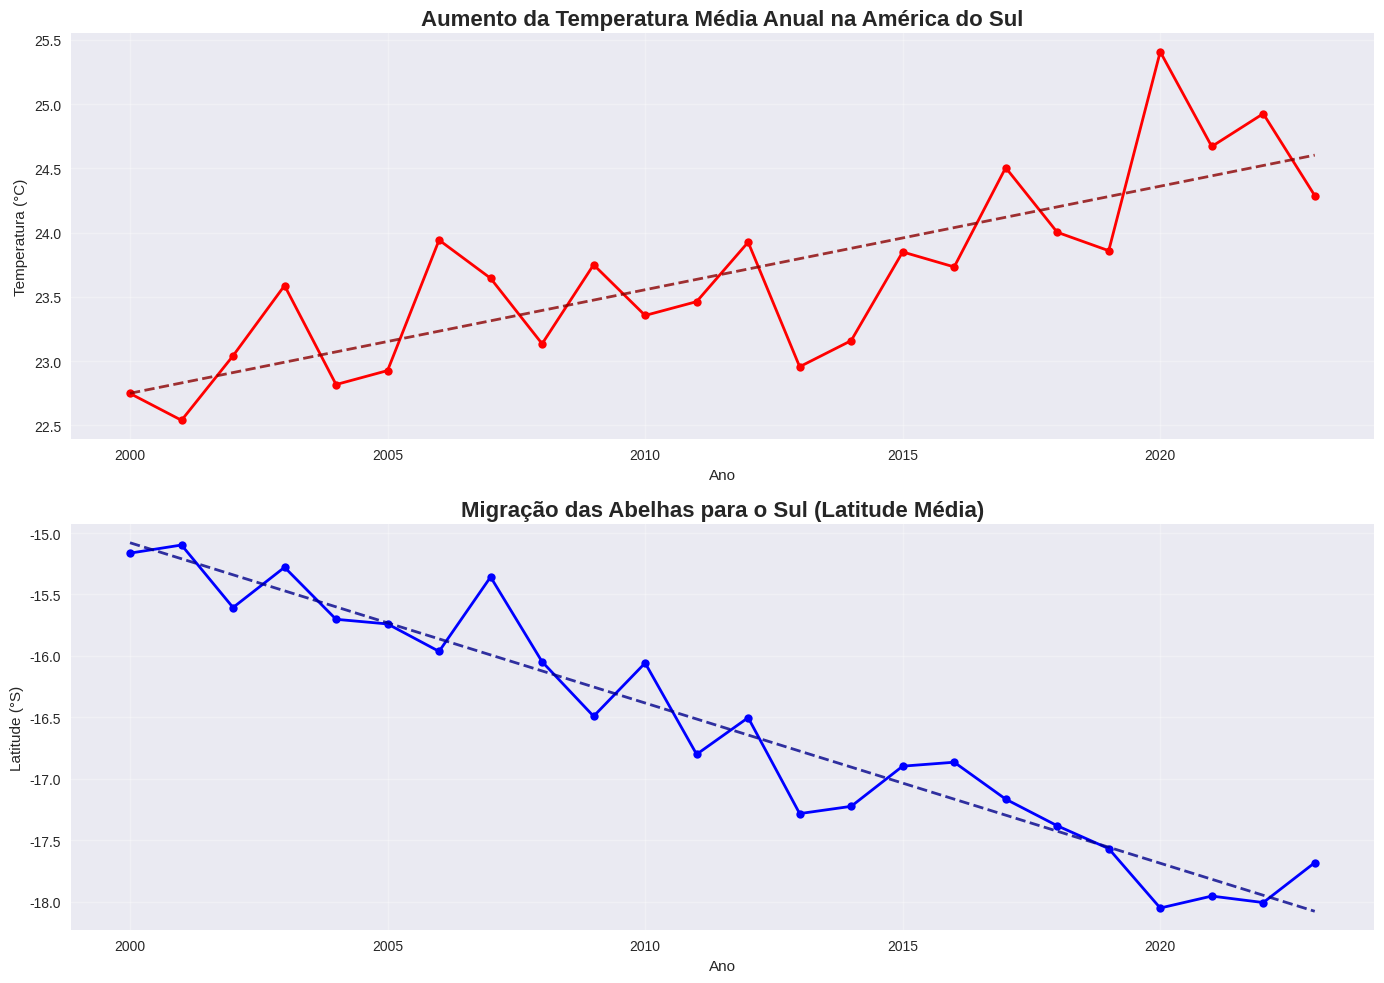

Write the Python code that produced this figure. (Note: this script raises an exception after producing the figure.)
#!/usr/bin/env python3
# -*- coding: utf-8 -*-
"""
Script para gerar gráficos visuais demonstrativos sobre análise de abelhas e mudanças climáticas.
Os gráficos são salvos na pasta images/ para exibição no README.

[redacted]
Data: 2024
"""

import numpy as np
import pandas as pd
import matplotlib.pyplot as plt
import seaborn as sns
from datetime import datetime, timedelta
import warnings
warnings.filterwarnings('ignore')

# Configuração do estilo dos gráficos
plt.style.use('seaborn-v0_8')
sns.set_palette("husl")
plt.rcParams['figure.figsize'] = (12, 8)
plt.rcParams['font.size'] = 12
plt.rcParams['axes.grid'] = True
plt.rcParams['grid.alpha'] = 0.3

def generate_sample_data():
    """
    Gera dados simulados realistas para demonstração das análises.
    """
    np.random.seed(42)
    
    # Dados temporais (2000-2023)
    years = np.arange(2000, 2024)
    n_years = len(years)
    
    # Dados de temperatura (tendência de aquecimento)
    base_temp = 22.5
    temp_trend = np.linspace(0, 2.5, n_years)  # Aumento de 2.5°C em 23 anos
    temperature = base_temp + temp_trend + np.random.normal(0, 0.5, n_years)
    
    # Dados de latitude média das abelhas (migração para o sul)
    base_lat = -15.0  # Latitude inicial (sul do Brasil)
    lat_trend = np.linspace(0, -3.0, n_years)  # Migração 3° para o sul
    latitude = base_lat + lat_trend + np.random.normal(0, 0.3, n_years)
    
    # Número de espécies observadas
    base_species = 45
    species_decline = np.linspace(0, -8, n_years)  # Declínio de 8 espécies
    species_count = base_species + species_decline + np.random.normal(0, 2, n_years)
    species_count = np.maximum(species_count, 20)  # Mínimo de 20 espécies
    
    # Produtividade de mel (kg/colmeia)
    base_honey = 25.0
    honey_decline = np.linspace(0, -5, n_years)  # Declínio de 5kg
    honey_production = base_honey + honey_decline + np.random.normal(0, 1.5, n_years)
    honey_production = np.maximum(honey_production, 15)  # Mínimo de 15kg
    
    return pd.DataFrame({
        'year': years,
        'temperature': temperature,
        'latitude': latitude,
        'species_count': species_count,
        'honey_production': honey_production
    })

def generate_geographic_data():
    """
    Gera dados geográficos simulados para mapas de distribuição.
    """
    np.random.seed(42)
    
    # Coordenadas da América do Sul
    n_points = 200
    
    # Distribuição atual (mais ao norte)
    lat_current = np.random.normal(-12, 4, n_points//2)
    lon_current = np.random.normal(-55, 8, n_points//2)
    
    # Distribuição futura (mais ao sul)
    lat_future = np.random.normal(-18, 4, n_points//2)
    lon_future = np.random.normal(-58, 8, n_points//2)
    
    current_data = pd.DataFrame({
        'latitude': lat_current,
        'longitude': lon_current,
        'period': 'Atual (2020-2023)',
        'abundance': np.random.exponential(2, n_points//2)
    })
    
    future_data = pd.DataFrame({
        'latitude': lat_future,
        'longitude': lon_future,
        'period': 'Projetado (2040-2050)',
        'abundance': np.random.exponential(1.5, n_points//2)
    })
    
    return pd.concat([current_data, future_data], ignore_index=True)

def plot_temperature_migration_trend(df):
    """
    Gráfico mostrando a correlação entre temperatura e migração das abelhas.
    """
    fig, (ax1, ax2) = plt.subplots(2, 1, figsize=(14, 10))
    
    # Gráfico 1: Temperatura ao longo do tempo
    ax1.plot(df['year'], df['temperature'], 'o-', color='red', linewidth=2, markersize=6)
    ax1.set_title('Aumento da Temperatura Média Anual na América do Sul', fontsize=16, fontweight='bold')
    ax1.set_xlabel('Ano')
    ax1.set_ylabel('Temperatura (°C)')
    ax1.grid(True, alpha=0.3)
    
    # Linha de tendência
    z = np.polyfit(df['year'], df['temperature'], 1)
    p = np.poly1d(z)
    ax1.plot(df['year'], p(df['year']), "--", color='darkred', alpha=0.8, linewidth=2)
    
    # Gráfico 2: Latitude média das abelhas
    ax2.plot(df['year'], df['latitude'], 'o-', color='blue', linewidth=2, markersize=6)
    ax2.set_title('Migração das Abelhas para o Sul (Latitude Média)', fontsize=16, fontweight='bold')
    ax2.set_xlabel('Ano')
    ax2.set_ylabel('Latitude (°S)')
    ax2.grid(True, alpha=0.3)
    
    # Linha de tendência
    z2 = np.polyfit(df['year'], df['latitude'], 1)
    p2 = np.poly1d(z2)
    ax2.plot(df['year'], p2(df['year']), "--", color='darkblue', alpha=0.8, linewidth=2)
    
    plt.tight_layout()
    plt.savefig('../images/temperature_migration_trend.png', dpi=300, bbox_inches='tight')
    plt.close()
    print("Gráfico salvo: temperature_migration_trend.png")

def plot_correlation_analysis(df):
    """
    Matriz de correlação e scatter plots.
    """
    fig, ((ax1, ax2), (ax3, ax4)) = plt.subplots(2, 2, figsize=(16, 12))
    
    # Matriz de correlação
    corr_matrix = df[['temperature', 'latitude', 'species_count', 'honey_production']].corr()
    sns.heatmap(corr_matrix, annot=True, cmap='RdYlBu_r', center=0, 
                square=True, ax=ax1, cbar_kws={'shrink': 0.8})
    ax1.set_title('Matriz de Correlação entre Variáveis', fontsize=14, fontweight='bold')
    
    # Scatter plot: Temperatura vs Latitude
    ax2.scatter(df['temperature'], df['latitude'], alpha=0.7, s=60, color='purple')
    ax2.set_xlabel('Temperatura (°C)')
    ax2.set_ylabel('Latitude (°S)')
    ax2.set_title('Temperatura vs Latitude das Abelhas')
    
    # Linha de regressão
    z = np.polyfit(df['temperature'], df['latitude'], 1)
    p = np.poly1d(z)
    ax2.plot(df['temperature'], p(df['temperature']), "r--", alpha=0.8)
    
    # Scatter plot: Temperatura vs Número de Espécies
    ax3.scatter(df['temperature'], df['species_count'], alpha=0.7, s=60, color='green')
    ax3.set_xlabel('Temperatura (°C)')
    ax3.set_ylabel('Número de Espécies')
    ax3.set_title('Temperatura vs Diversidade de Espécies')
    
    # Linha de regressão
    z3 = np.polyfit(df['temperature'], df['species_count'], 1)
    p3 = np.poly1d(z3)
    ax3.plot(df['temperature'], p3(df['temperature']), "r--", alpha=0.8)
    
    # Scatter plot: Temperatura vs Produção de Mel
    ax4.scatter(df['temperature'], df['honey_production'], alpha=0.7, s=60, color='orange')
    ax4.set_xlabel('Temperatura (°C)')
    ax4.set_ylabel('Produção de Mel (kg/colmeia)')
    ax4.set_title('Temperatura vs Produção de Mel')
    
    # Linha de regressão
    z4 = np.polyfit(df['temperature'], df['honey_production'], 1)
    p4 = np.poly1d(z4)
    ax4.plot(df['temperature'], p4(df['temperature']), "r--", alpha=0.8)
    
    plt.tight_layout()
    plt.savefig('../images/correlation_analysis.png', dpi=300, bbox_inches='tight')
    plt.close()
    print("Gráfico salvo: correlation_analysis.png")

def plot_species_decline(df):
    """
    Gráfico mostrando o declínio das espécies e produção de mel.
    """
    fig, (ax1, ax2) = plt.subplots(1, 2, figsize=(16, 6))
    
    # Declínio das espécies
    ax1.fill_between(df['year'], df['species_count'], alpha=0.3, color='red')
    ax1.plot(df['year'], df['species_count'], 'o-', color='darkred', linewidth=2, markersize=5)
    ax1.set_title('Declínio na Diversidade de Espécies de Abelhas', fontsize=14, fontweight='bold')
    ax1.set_xlabel('Ano')
    ax1.set_ylabel('Número de Espécies Observadas')
    ax1.grid(True, alpha=0.3)
    
    # Linha de tendência
    z = np.polyfit(df['year'], df['species_count'], 1)
    p = np.poly1d(z)
    ax1.plot(df['year'], p(df['year']), "--", color='black', alpha=0.8, linewidth=2)
    
    # Produção de mel
    ax2.fill_between(df['year'], df['honey_production'], alpha=0.3, color='gold')
    ax2.plot(df['year'], df['honey_production'], 'o-', color='darkorange', linewidth=2, markersize=5)
    ax2.set_title('Impacto na Produção de Mel', fontsize=14, fontweight='bold')
    ax2.set_xlabel('Ano')
    ax2.set_ylabel('Produção Média (kg/colmeia)')
    ax2.grid(True, alpha=0.3)
    
    # Linha de tendência
    z2 = np.polyfit(df['year'], df['honey_production'], 1)
    p2 = np.poly1d(z2)
    ax2.plot(df['year'], p2(df['year']), "--", color='black', alpha=0.8, linewidth=2)
    
    plt.tight_layout()
    plt.savefig('../images/species_honey_decline.png', dpi=300, bbox_inches='tight')
    plt.close()
    print("Gráfico salvo: species_honey_decline.png")

def plot_geographic_distribution(geo_df):
    """
    Mapa mostrando a distribuição atual vs futura das abelhas.
    """
    fig, (ax1, ax2) = plt.subplots(1, 2, figsize=(18, 8))
    
    # Distribuição atual
    current = geo_df[geo_df['period'] == 'Atual (2020-2023)']
    scatter1 = ax1.scatter(current['longitude'], current['latitude'], 
                          c=current['abundance'], s=60, alpha=0.7, 
                          cmap='Reds', edgecolors='black', linewidth=0.5)
    ax1.set_title('Distribuição Atual das Abelhas\n(2020-2023)', fontsize=14, fontweight='bold')
    ax1.set_xlabel('Longitude')
    ax1.set_ylabel('Latitude')
    ax1.grid(True, alpha=0.3)
    
    # Distribuição futura
    future = geo_df[geo_df['period'] == 'Projetado (2040-2050)']
    scatter2 = ax2.scatter(future['longitude'], future['latitude'], 
                          c=future['abundance'], s=60, alpha=0.7, 
                          cmap='Blues', edgecolors='black', linewidth=0.5)
    ax2.set_title('Distribuição Projetada das Abelhas\n(2040-2050)', fontsize=14, fontweight='bold')
    ax2.set_xlabel('Longitude')
    ax2.set_ylabel('Latitude')
    ax2.grid(True, alpha=0.3)
    
    # Colorbar
    plt.colorbar(scatter1, ax=ax1, label='Abundância Relativa')
    plt.colorbar(scatter2, ax=ax2, label='Abundância Relativa')
    
    plt.tight_layout()
    plt.savefig('../images/geographic_distribution.png', dpi=300, bbox_inches='tight')
    plt.close()
    print("Gráfico salvo: geographic_distribution.png")

def plot_climate_impact_summary(df):
    """
    Gráfico resumo mostrando todos os impactos das mudanças climáticas.
    """
    fig, ((ax1, ax2), (ax3, ax4)) = plt.subplots(2, 2, figsize=(16, 12))
    
    # Normalizar dados para comparação (0-100)
    temp_norm = ((df['temperature'] - df['temperature'].min()) / 
                 (df['temperature'].max() - df['temperature'].min())) * 100
    
    lat_norm = ((df['latitude'].max() - df['latitude']) / 
                (df['latitude'].max() - df['latitude'].min())) * 100
    
    species_norm = ((df['species_count'] - df['species_count'].min()) / 
                    (df['species_count'].max() - df['species_count'].min())) * 100
    
    honey_norm = ((df['honey_production'] - df['honey_production'].min()) / 
                  (df['honey_production'].max() - df['honey_production'].min())) * 100
    
    # Gráfico 1: Tendências normalizadas
    ax1.plot(df['year'], temp_norm, 'o-', label='Temperatura', color='red', linewidth=2)
    ax1.plot(df['year'], lat_norm, 'o-', label='Migração Sul', color='blue', linewidth=2)
    ax1.plot(df['year'], species_norm, 'o-', label='Diversidade', color='green', linewidth=2)
    ax1.plot(df['year'], honey_norm, 'o-', label='Produção Mel', color='orange', linewidth=2)
    ax1.set_title('Tendências Normalizadas (0-100)', fontsize=14, fontweight='bold')
    ax1.set_xlabel('Ano')
    ax1.set_ylabel('Índice Normalizado')
    ax1.legend()
    ax1.grid(True, alpha=0.3)
    
    # Gráfico 2: Boxplot das variáveis
    data_for_box = [df['temperature'], df['latitude'].abs(), df['species_count'], df['honey_production']]
    labels_box = ['Temperatura\n(°C)', 'Latitude\n(°S)', 'Espécies\n(count)', 'Mel\n(kg)']
    
    box_plot = ax2.boxplot(data_for_box, labels=labels_box, patch_artist=True)
    colors = ['red', 'blue', 'green', 'orange']
    for patch, color in zip(box_plot['boxes'], colors):
        patch.set_facecolor(color)
        patch.set_alpha(0.7)
    
    ax2.set_title('Distribuição das Variáveis', fontsize=14, fontweight='bold')
    ax2.grid(True, alpha=0.3)
    
    # Gráfico 3: Mudança percentual desde 2000
    base_year = df.iloc[0]
    temp_change = ((df['temperature'] - base_year['temperature']) / base_year['temperature']) * 100
    species_change = ((df['species_count'] - base_year['species_count']) / base_year['species_count']) * 100
    honey_change = ((df['honey_production'] - base_year['honey_production']) / base_year['honey_production']) * 100
    
    ax3.plot(df['year'], temp_change, 'o-', label='Temperatura', color='red', linewidth=2)
    ax3.plot(df['year'], species_change, 'o-', label='Diversidade', color='green', linewidth=2)
    ax3.plot(df['year'], honey_change, 'o-', label='Produção Mel', color='orange', linewidth=2)
    ax3.axhline(y=0, color='black', linestyle='--', alpha=0.5)
    ax3.set_title('Mudança Percentual desde 2000', fontsize=14, fontweight='bold')
    ax3.set_xlabel('Ano')
    ax3.set_ylabel('Mudança (%)')
    ax3.legend()
    ax3.grid(True, alpha=0.3)
    
    # Gráfico 4: Projeção futura (2024-2030)
    future_years = np.arange(2024, 2031)
    
    # Extrapolação linear simples
    temp_trend = np.polyfit(df['year'], df['temperature'], 1)
    species_trend = np.polyfit(df['year'], df['species_count'], 1)
    honey_trend = np.polyfit(df['year'], df['honey_production'], 1)
    
    future_temp = np.polyval(temp_trend, future_years)
    future_species = np.polyval(species_trend, future_years)
    future_honey = np.polyval(honey_trend, future_years)
    
    # Normalizar projeções
    all_temp = np.concatenate([df['temperature'], future_temp])
    all_species = np.concatenate([df['species_count'], future_species])
    all_honey = np.concatenate([df['honey_production'], future_honey])
    
    temp_norm_proj = ((all_temp - all_temp.min()) / (all_temp.max() - all_temp.min())) * 100
    species_norm_proj = ((all_species - all_species.min()) / (all_species.max() - all_species.min())) * 100
    honey_norm_proj = ((all_honey - all_honey.min()) / (all_honey.max() - all_honey.min())) * 100
    
    all_years = np.concatenate([df['year'], future_years])
    
    ax4.plot(all_years[:len(df)], temp_norm_proj[:len(df)], 'o-', color='red', linewidth=2, label='Temperatura')
    ax4.plot(all_years[:len(df)], species_norm_proj[:len(df)], 'o-', color='green', linewidth=2, label='Diversidade')
    ax4.plot(all_years[:len(df)], honey_norm_proj[:len(df)], 'o-', color='orange', linewidth=2, label='Produção Mel')
    
    ax4.plot(all_years[len(df):], temp_norm_proj[len(df):], '--', color='red', linewidth=2, alpha=0.7)
    ax4.plot(all_years[len(df):], species_norm_proj[len(df):], '--', color='green', linewidth=2, alpha=0.7)
    ax4.plot(all_years[len(df):], honey_norm_proj[len(df):], '--', color='orange', linewidth=2, alpha=0.7)
    
    ax4.axvline(x=2023, color='black', linestyle=':', alpha=0.7, label='Projeção')
    ax4.set_title('Projeção até 2030', fontsize=14, fontweight='bold')
    ax4.set_xlabel('Ano')
    ax4.set_ylabel('Índice Normalizado')
    ax4.legend()
    ax4.grid(True, alpha=0.3)
    
    plt.tight_layout()
    plt.savefig('../images/climate_impact_summary.png', dpi=300, bbox_inches='tight')
    plt.close()
    print("Gráfico salvo: climate_impact_summary.png")

def main():
    """
    Função principal que executa todas as análises e gera os gráficos.
    """
    print("Iniciando geração de gráficos para análise de abelhas...\n")
    
    # Gerar dados simulados
    print("Gerando dados simulados...")
    df = generate_sample_data()
    geo_df = generate_geographic_data()
    
    print(f"Dados gerados: {len(df)} anos de dados temporais")
    print(f"Dados geográficos: {len(geo_df)} pontos de distribuição\n")
    
    # Gerar gráficos
    print("Gerando gráficos...")
    
    plot_temperature_migration_trend(df)
    plot_correlation_analysis(df)
    plot_species_decline(df)
    plot_geographic_distribution(geo_df)
    plot_climate_impact_summary(df)
    
    print("\nTodos os gráficos foram gerados com sucesso!")
    print("Arquivos salvos na pasta 'images/'")
    print("\nGráficos gerados:")
    print("   1. temperature_migration_trend.png - Tendência de temperatura e migração")
    print("   2. correlation_analysis.png - Análise de correlações")
    print("   3. species_honey_decline.png - Declínio de espécies e produção")
    print("   4. geographic_distribution.png - Distribuição geográfica")
    print("   5. climate_impact_summary.png - Resumo dos impactos climáticos")
    
    # Salvar dados para uso posterior
    df.to_csv('../data/bee_climate_data.csv', index=False)
    geo_df.to_csv('../data/bee_geographic_data.csv', index=False)
    print("\nDados salvos em 'data/' para análises futuras")

if __name__ == "__main__":
    main()